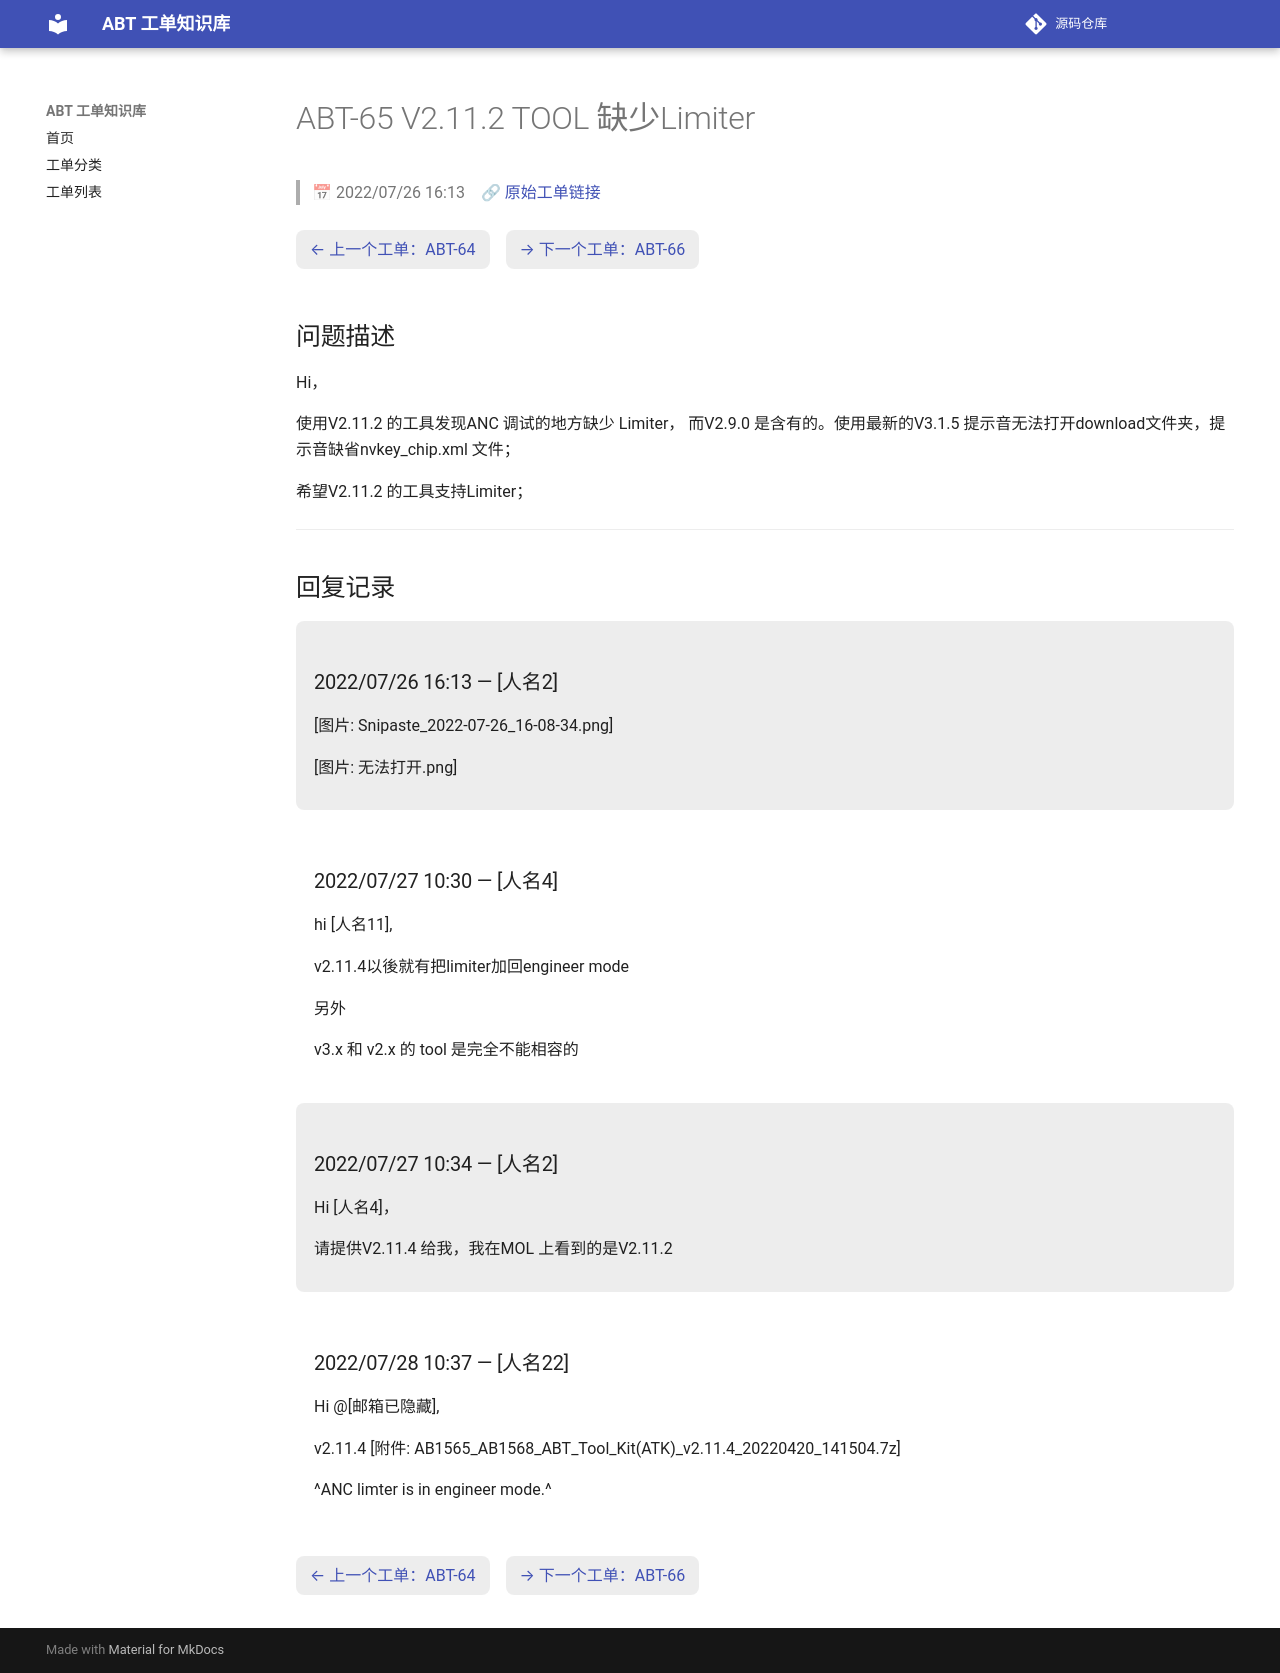

repository: luckycee/airoha-kb · page: tickets/ABT-65/index.html · generator: mkdocs

---
id: ABT-65
title: "V2.11.2 TOOL 缺少Limiter"
date: 2022/07/26 16:13
status: Closed
source: https://eservice.airoha.com.tw/servicedesk/customer/portal/1038/MIUIX1565-65
---

# ABT-65 V2.11.2 TOOL 缺少Limiter

> 📅 2022/07/26 16:13　🔗 [原始工单链接](https://eservice.airoha.com.tw/servicedesk/customer/portal/1038/MIUIX1565-65)

<div class="ticket-nav" markdown="1">

[← 上一个工单：ABT-64](ABT-64.md)　[→ 下一个工单：ABT-66](ABT-66.md)

</div>

## 问题描述

Hi，

使用V2.11.2 的工具发现ANC 调试的地方缺少 Limiter， 而V2.9.0 是含有的。使用最新的V3.1.5 提示音无法打开download文件夹，提示音缺省nvkey_chip.xml 文件；

希望V2.11.2 的工具支持Limiter；

---

## 回复记录

<div class="reply odd" markdown="1">

### 2022/07/26 16:13 — [人名2]

[图片: Snipaste_2022-07-26_16-08-34.png]

[图片: 无法打开.png]

</div>

<div class="reply even" markdown="1">

### 2022/07/27 10:30 — [人名4]

hi [人名11],

 

v2.11.4以後就有把limiter加回engineer mode

 

另外

v3.x 和 v2.x 的 tool 是完全不能相容的

</div>

<div class="reply odd" markdown="1">

### 2022/07/27 10:34 — [人名2]

Hi [人名4]，

请提供V2.11.4 给我，我在MOL 上看到的是V2.11.2

</div>

<div class="reply even" markdown="1">

### 2022/07/28 10:37 — [人名22]

Hi @[邮箱已隐藏],

v2.11.4 [附件: AB1565_AB1568_ABT_Tool_Kit(ATK)_v2.11.4_20220420_141504.7z]

^ANC limter is in engineer mode.^

</div>

<div class="ticket-nav" markdown="1">

[← 上一个工单：ABT-64](ABT-64.md)　[→ 下一个工单：ABT-66](ABT-66.md)

</div>
